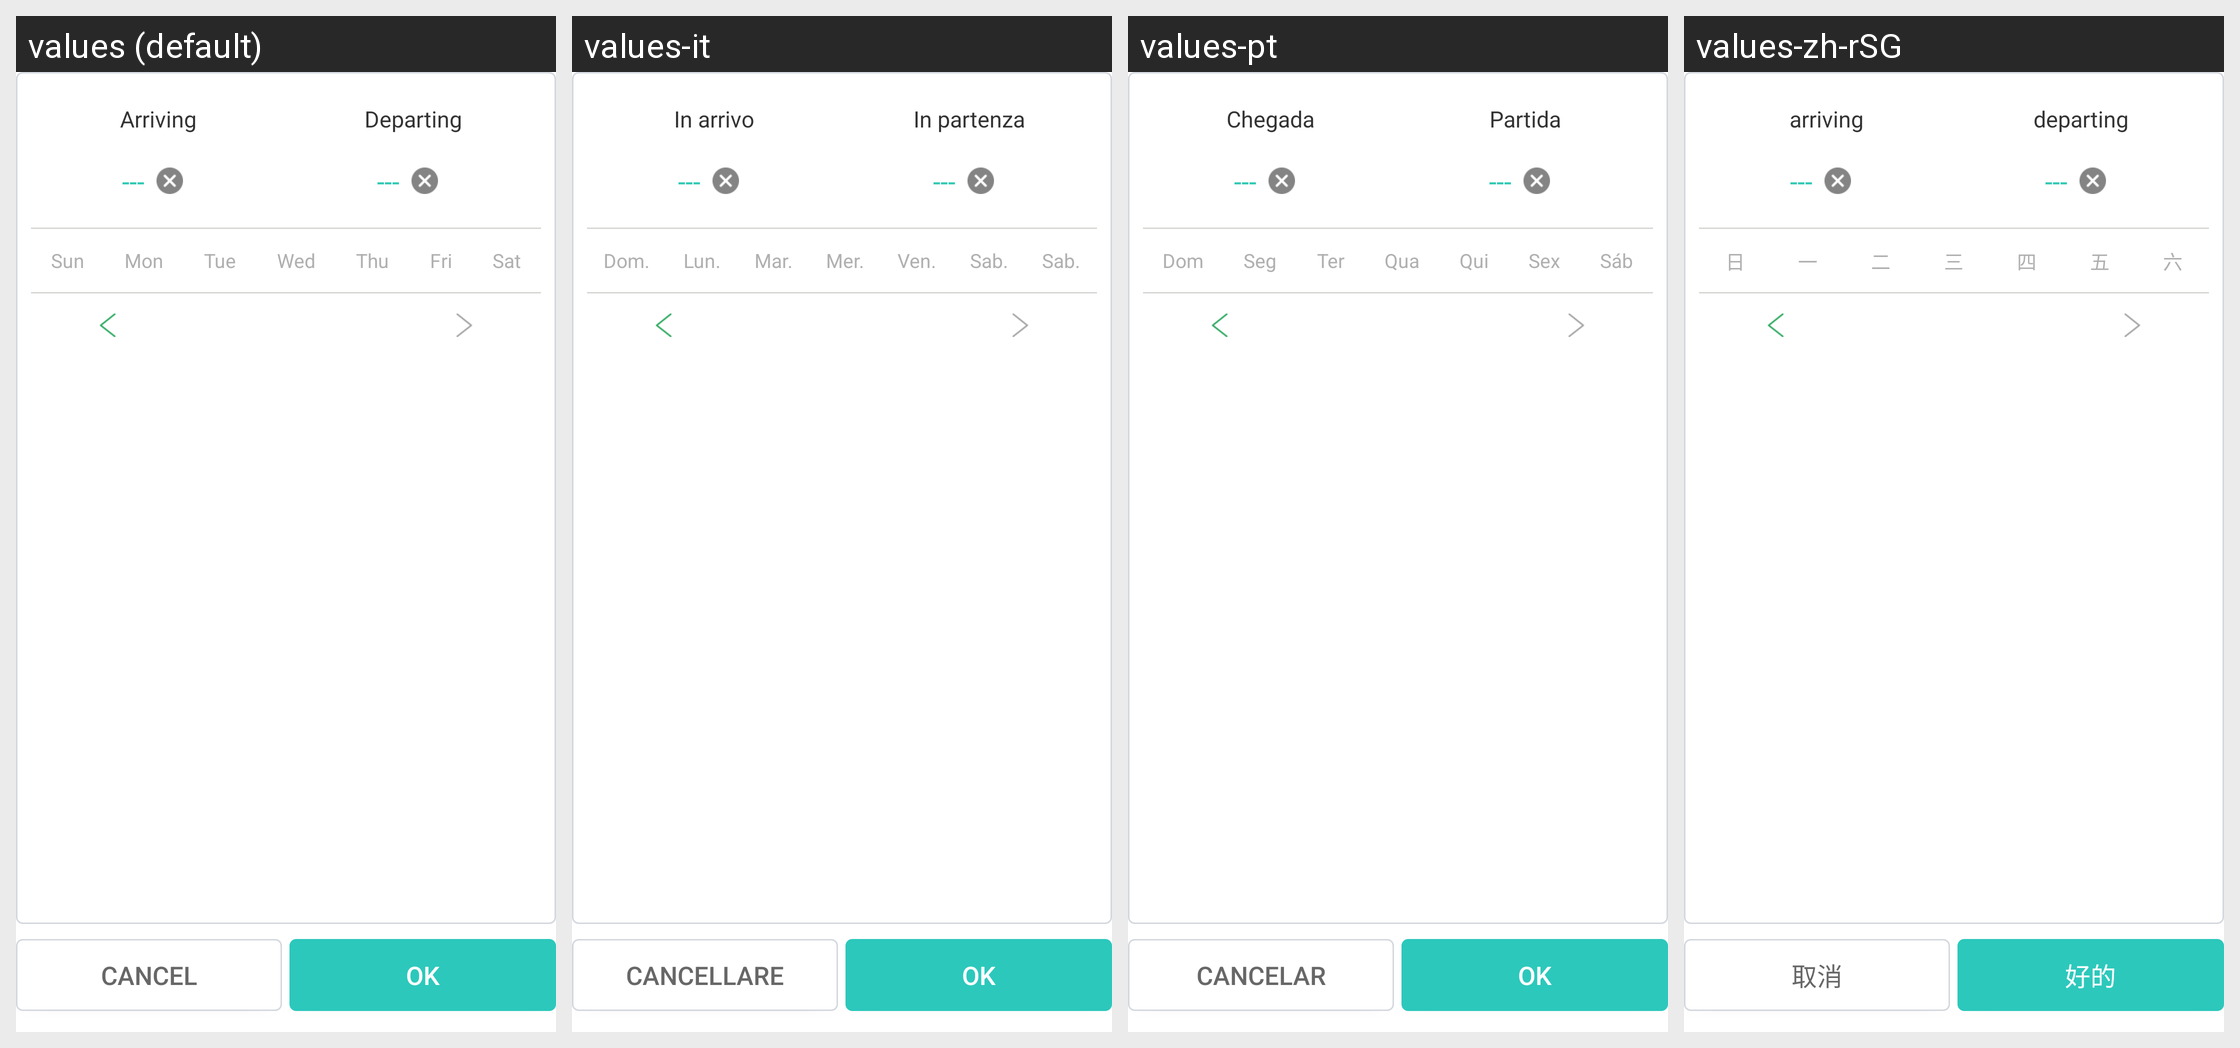

The Android screen above is rendered under several locales of the same app. Produce the string resources it draws, with the default and per-locale values.
Android screen res/layout/layout_dialog.xml rendered under 4 locales, left to right: values (default), values-it, values-pt, values-zh-rSG. Device: Nexus 5 (rendered at 1080×1920; each locale shown at half size, 540×960, under a caption strip naming it); theme AppTheme.
Other locales in the repository, not shown: values-af, values-de, values-es, values-fr, values-hi, values-ja, values-ko, values-nl, values-ru, values-th, values-tr, values-vi, values-zh, values-zh-rCN, values-zh-rHK, values-zh-rTW.
Strings drawn on this screen, with the default value and each locale's value (text and hints the layout hard-codes, and strings that could not be matched under every locale, appear in the picture but are not listed):

arriving
  values: Arriving
  values-it: In arrivo
  values-pt: Chegada
  values-zh-rSG: arriving

departing
  values: Departing
  values-it: In partenza
  values-pt: Partida
  values-zh-rSG: departing

sunday
  values: Sun
  values-it: Dom.
  values-pt: Dom
  values-zh-rSG: 日

monday
  values: Mon
  values-it: Lun.
  values-pt: Seg
  values-zh-rSG: 一

tuesday
  values: Tue
  values-it: Mar.
  values-pt: Ter
  values-zh-rSG: 二

wednesday
  values: Wed
  values-it: Mer.
  values-pt: Qua
  values-zh-rSG: 三

thursday
  values: Thu
  values-it: Ven.
  values-pt: Qui
  values-zh-rSG: 四

friday
  values: Fri
  values-it: Sab.
  values-pt: Sex
  values-zh-rSG: 五

saturday
  values: Sat
  values-it: Sab.
  values-pt: Sáb
  values-zh-rSG: 六

cancel
  values: Cancel
  values-it: Cancellare
  values-pt: Cancelar
  values-zh-rSG: 取消

ok
  values: OK
  values-it: OK
  values-pt: OK
  values-zh-rSG: 好的
